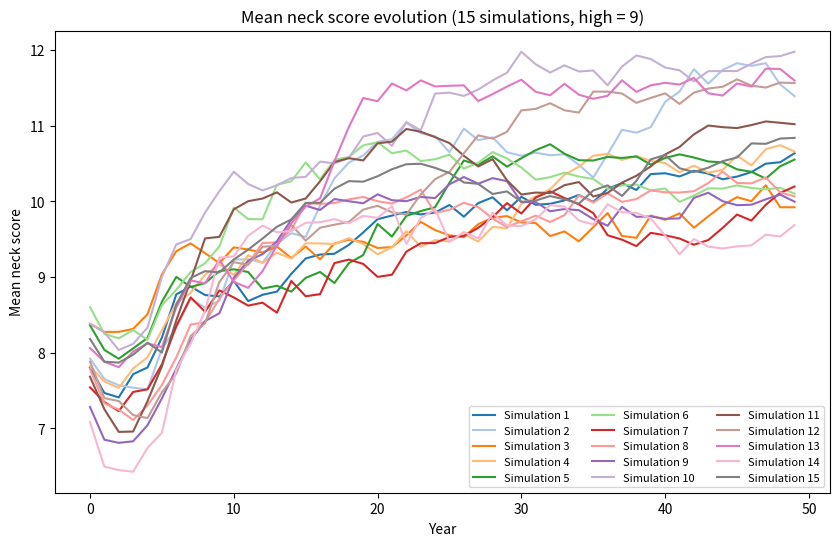
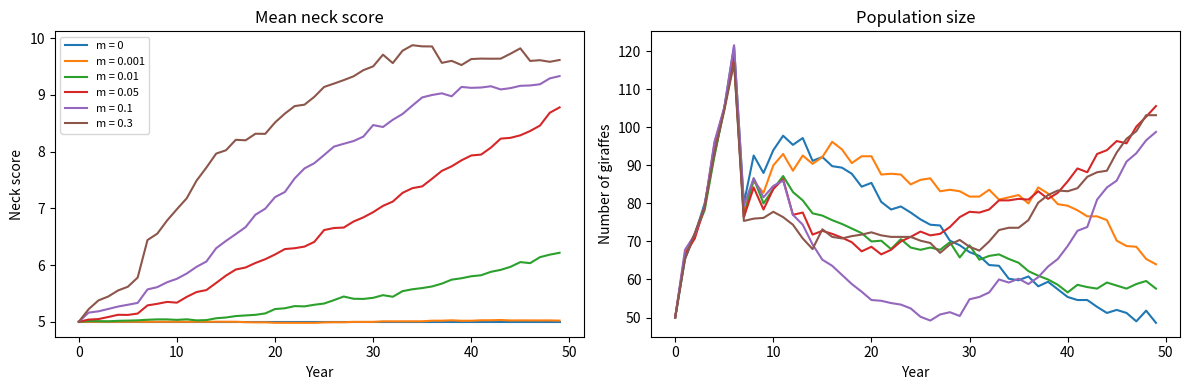
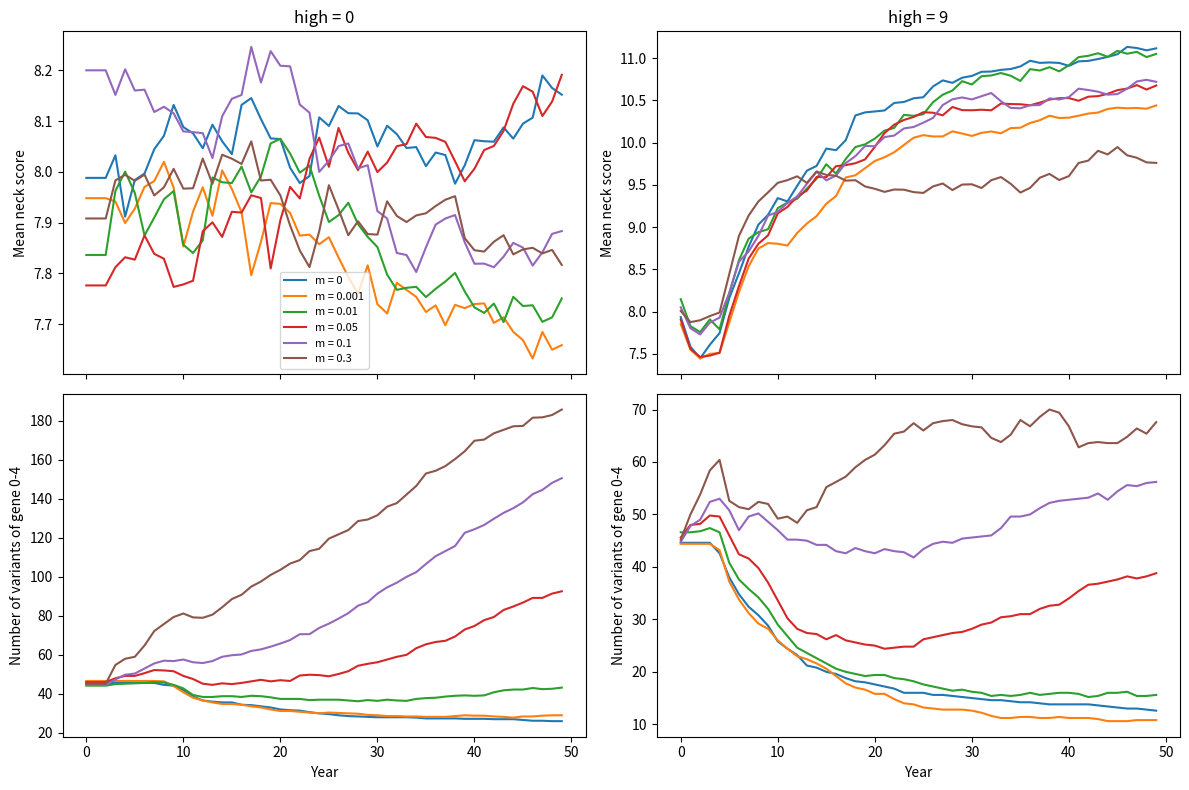

Write the Python code that produced these figures, in order.
"""
Natural Selection Simulation
----------------------------
Simulation of natural selection in a giraffe population.
Each giraffe has an 8-base DNA sequence:
  - bases 0-3 -> neck score (can it reach the food?)
  - bases 4-7 -> lifespan score

Usage:
    python simulation.py            # runs the 3 experiments, saves figures in figures/
"""

import os
import random

import matplotlib
matplotlib.use("Agg")  # no window needed, figures are saved to files
import matplotlib.pyplot as plt
import numpy as np

# ---------------------------------------------------------------------------
# 1. DNA and constants
# ---------------------------------------------------------------------------
A, T, G, C = "A", "T", "G", "C"
bases = [A, T, G, C]
complement = {A: T, T: A, G: C, C: G}

m_prob = 0.08  # mutation probability per base (changed by the experiments)

valeur_cou = {A: 3, T: 1, G: 4, C: 0}   # value of each base for the neck score
valeur_life = {A: 3, T: 3, G: 2, C: 4}  # value of each base for the lifespan

AGE_MIN = 4            # minimum age for reproduction
INTERVALLE_REPRO = 3   # years between two births for a female
sexe = ["male", "female"]


# ---------------------------------------------------------------------------
# 2. DNA functions
# ---------------------------------------------------------------------------
def replication_mut(adn, m_prob):
    """Copy a DNA sequence; each base can mutate with probability m_prob."""
    adn_replique = []
    for base in adn:
        if random.random() < m_prob:
            adn_replique.append(random.choice([b for b in bases if b != base]))
        else:
            adn_replique.append(base)
    return adn_replique


def score_eat(adn):
    """Neck score = sum of the values of the first 4 bases."""
    allele = adn[0:4]
    return sum(valeur_cou[base] for base in allele)


def score_life(adn):
    """Lifespan score = sum of the values of the last 4 bases."""
    allele = adn[4:8]
    return sum(valeur_life[base] for base in allele)


def reproduction(g1, g2):
    """Return the DNA of a child (None if both parents have the same sex)."""
    if g1.sexe == g2.sexe:
        return None
    a1 = replication_mut(g1.adn, m_prob)
    a2 = replication_mut(g2.adn, m_prob)
    gene_cou = random.choice([a1[0:4], a2[0:4]])
    gene_vie = random.choice([a1[4:8], a2[4:8]])
    return gene_cou + gene_vie


# ---------------------------------------------------------------------------
# 3. Classes
# ---------------------------------------------------------------------------
class Girafe:
    def __init__(self, adn, sexe):
        self.adn = adn
        self.sexe = sexe
        self.score_cou = score_eat(adn)
        self.score_vie = score_life(adn)
        self.age = 0
        self.vivant = True
        self.cooldown = 0

    def vieillir(self, affame=False):
        """Age by 1 year (2 if hungry). Dies when age >= lifespan score."""
        self.age += 2 if affame else 1
        if self.cooldown > 0:
            self.cooldown -= 1
        if self.age >= self.score_vie:
            self.vivant = False


class Environnement:
    def __init__(self, high):
        self.high_food = high  # height of the food (tree height)

    def girafe_mange(self, girafe):
        return girafe.score_cou >= self.high_food


def trouver_partenaire(girafe, population):
    """Pick a random living adult of the opposite sex (None if none)."""
    candidats = [g for g in population
                 if g.vivant and g.sexe != girafe.sexe and g.age >= AGE_MIN]
    return random.choice(candidats) if candidats else None


def creer_girafe_aleatoire():
    """Giraffe with a random DNA sequence and a random sex."""
    adn = [random.choice(bases) for _ in range(8)]
    return Girafe(adn, random.choice(sexe))


def creer_clone(i):
    """Identical giraffe (neck score 5, long lifespan), alternating sex."""
    adn = [A, T, T, C, C, C, C, C]
    return Girafe(adn.copy(), "male" if i % 2 == 0 else "female")


# ---------------------------------------------------------------------------
# 4. Simulation
# ---------------------------------------------------------------------------
def simulation_stat(population, tour, environnement, prob_repro, verbose=False):
    """
    Run the simulation for `tour` years.
    Returns the final population and a history (one dict per year).
    """
    historique = []
    for a in range(tour):
        newborn = []
        for girafe in population:
            if not girafe.vivant:
                continue
            girafe.vieillir(affame=not environnement.girafe_mange(girafe))
            if not girafe.vivant:
                continue
            if (girafe.sexe == "female" and girafe.age >= AGE_MIN
                    and girafe.cooldown == 0 and random.random() < prob_repro):
                partenaire = trouver_partenaire(girafe, population)
                if partenaire is not None:
                    enfant_adn = reproduction(girafe, partenaire)
                    if enfant_adn is not None:
                        enfant_sexe = random.choice(sexe)
                        newborn.append(Girafe(enfant_adn, enfant_sexe))
                        girafe.cooldown = INTERVALLE_REPRO
        population = population + newborn
        population = [g for g in population if g.vivant]
        historique.append({
            "tour": a,
            "n": len(population),
            "scores_cou": [g.score_cou for g in population],
            "genes": ["".join(g.adn[0:4]) for g in population],
            "scores_life": [g.score_vie for g in population],
        })
        if verbose:
            print(f"Year {a}: {len(population)} giraffes alive")
    return population, historique


def lancer(high, m, repetitions=5, tours=50):
    """
    Run `repetitions` random populations with tree height `high` and mutation
    rate `m`. Returns the mean neck score and the mean number of gene variants,
    year by year (averaged over the repetitions).
    """
    global m_prob
    m_prob = m
    scores, divs = [], []
    for _ in range(repetitions):
        pop = [creer_girafe_aleatoire() for _ in range(50)]
        env = Environnement(high=high)
        pop, hist = simulation_stat(pop, tours, env, 0.65)
        scores.append([np.mean(h["scores_cou"]) if h["n"] > 0 else np.nan
                       for h in hist])
        divs.append([len(set(h["genes"])) if h["n"] > 0 else np.nan
                     for h in hist])
    return np.nanmean(scores, axis=0), np.nanmean(divs, axis=0)


# ---------------------------------------------------------------------------
# 5. Experiments (one per section of the paper)
# ---------------------------------------------------------------------------
def experience_cou(outdir):
    """3.1 - Neck size evolution: 15 random populations, high = 9."""
    global m_prob
    m_prob = 0.08
    moyenne_graph = {}
    for i in range(15):
        env = Environnement(high=9)
        pop = [creer_girafe_aleatoire() for _ in range(50)]
        pop, hist = simulation_stat(pop, 50, env, 0.65)
        moyenne_graph[i] = [np.mean(h["scores_cou"]) if h["n"] > 0 else np.nan
                            for h in hist]

    plt.figure(figsize=(10, 6))
    cmap = plt.get_cmap("tab20")
    for i, courbe in moyenne_graph.items():
        plt.plot(courbe, color=cmap(i), label=f"Simulation {i + 1}")
    plt.xlabel("Year")
    plt.ylabel("Mean neck score")
    plt.title("Mean neck score evolution (15 simulations, high = 9)")
    plt.legend(ncol=3, fontsize=8)
    plt.savefig(os.path.join(outdir, "fig1_neck_score.png"), dpi=300)
    plt.close()


def experience_mutation(outdir):
    """3.2 - Mutation rate: identical low-neck giraffes, high = 9."""
    global m_prob
    mutations = [0, 0.001, 0.01, 0.05, 0.1, 0.3]
    repetitions = 5
    res_cou, res_pop = {}, {}

    for m in mutations:
        m_prob = m
        cou_reps, pop_reps = [], []
        for _ in range(repetitions):
            pop = [creer_clone(i) for i in range(50)]
            env = Environnement(high=9)
            pop, hist = simulation_stat(pop, 50, env, 0.65)
            cou_reps.append([np.mean(h["scores_cou"]) if h["n"] > 0 else np.nan
                             for h in hist])
            pop_reps.append([h["n"] for h in hist])
        res_cou[m] = np.nanmean(cou_reps, axis=0)
        res_pop[m] = np.mean(pop_reps, axis=0)
        survivantes = sum(p[-1] > 0 for p in pop_reps)
        print(f"m = {m}: {survivantes}/{repetitions} populations survived")

    fig, axes = plt.subplots(1, 2, figsize=(12, 4))
    for m in mutations:
        axes[0].plot(res_cou[m], label=f"m = {m}")
        axes[1].plot(res_pop[m], label=f"m = {m}")
    axes[0].set_title("Mean neck score")
    axes[0].set_ylabel("Neck score")
    axes[1].set_title("Population size")
    axes[1].set_ylabel("Number of giraffes")
    for ax in axes:
        ax.set_xlabel("Year")
    axes[0].legend(fontsize=8)
    plt.tight_layout()
    plt.savefig(os.path.join(outdir, "fig2_mutation_rate.png"), dpi=300)
    plt.close()


def experience_interaction(outdir):
    """3.3 - Interaction between environmental pressure and mutation rate."""
    mutations = [0, 0.001, 0.01, 0.05, 0.1, 0.3]
    resultats = {}
    for high in [0, 9]:
        for m in mutations:
            resultats[(high, m)] = lancer(high, m)
            print(f"high = {high}, m = {m}: done")

    fig, axes = plt.subplots(2, 2, figsize=(12, 8), sharex=True)
    for col, high in enumerate([0, 9]):
        for m in mutations:
            sc, dv = resultats[(high, m)]
            axes[0, col].plot(sc, label=f"m = {m}")
            axes[1, col].plot(dv, label=f"m = {m}")
        axes[0, col].set_title(f"high = {high}")
        axes[0, col].set_ylabel("Mean neck score")
        axes[1, col].set_ylabel("Number of variants of gene 0-4")
        axes[1, col].set_xlabel("Year")
    axes[0, 0].legend(fontsize=8)
    plt.tight_layout()
    plt.savefig(os.path.join(outdir, "fig3_interaction.png"), dpi=300)
    plt.close()


# ---------------------------------------------------------------------------
# 6. Main
# ---------------------------------------------------------------------------
if __name__ == "__main__":
    random.seed(42)  # remove this line for different results each run
    outdir = "figures"
    os.makedirs(outdir, exist_ok=True)

    print("Experiment 1: neck size...")
    experience_cou(outdir)
    print("Experiment 2: mutation rate...")
    experience_mutation(outdir)
    print("Experiment 3: interaction...")
    experience_interaction(outdir)
    print(f"Done. Figures saved in ./{outdir}/")
